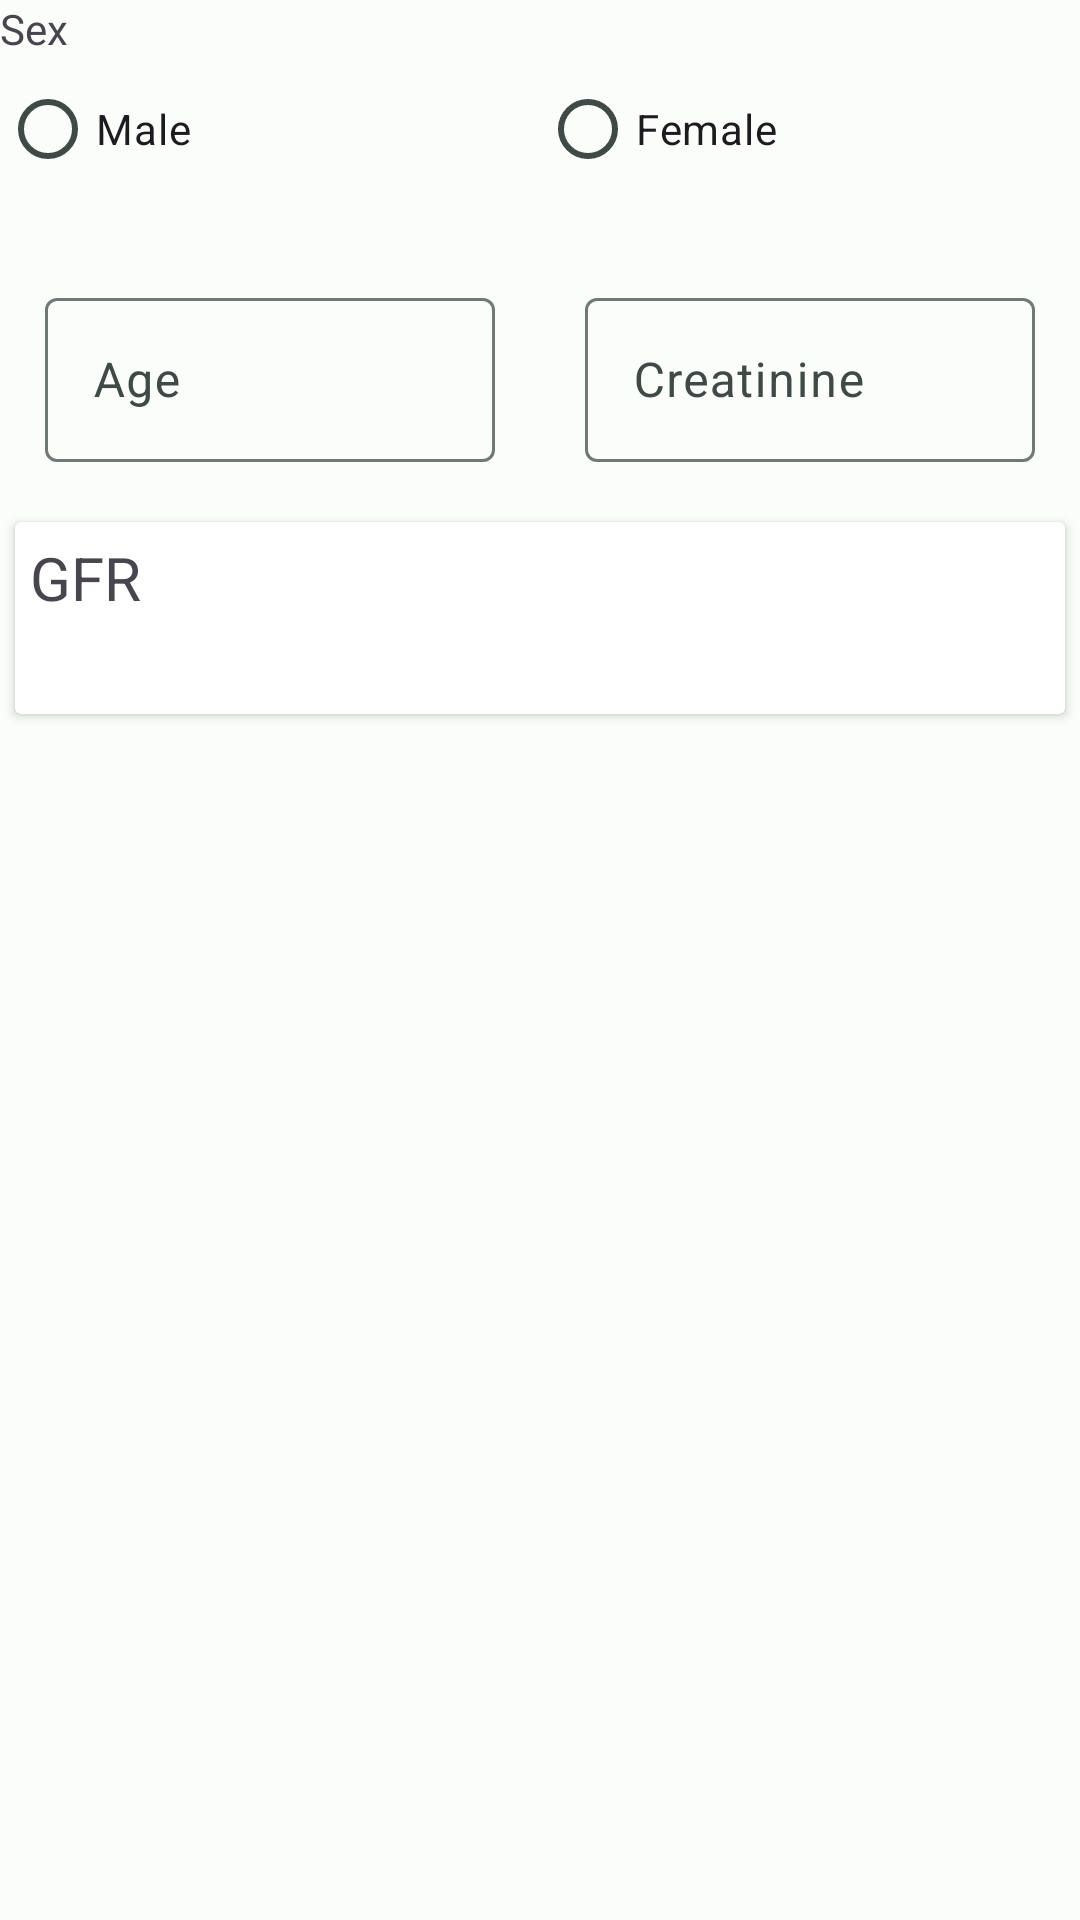

Produce the Android XML layout that renders to this screen, including the resource entries it uses.
<!-- AndroidManifest.xml: application theme AppTheme -->
<!-- res/layout/fragment_ckd.xml -->
<?xml version="1.0" encoding="utf-8"?>
<LinearLayout xmlns:android="http://schemas.android.com/apk/res/android"
    xmlns:tools="http://schemas.android.com/tools"
    android:id="@+id/ConstrainLayout"
    android:layout_width="match_parent"
    android:layout_height="match_parent"
    android:orientation="vertical"
    tools:context=".calcsfragments.CreatinineClearance">
<LinearLayout
    android:layout_width="match_parent"
    android:layout_height="wrap_content"
    android:orientation="vertical">
    <TextView
        android:layout_width="wrap_content"
        android:layout_height="wrap_content"
        android:layout_marginEnd="232dp"
        android:text="@string/Sex"
        />
    <RadioGroup
        android:id="@+id/sex"
        android:layout_width="match_parent"
        android:layout_height="60dp"
        android:orientation="horizontal"
       >

        <RadioButton
            android:id="@+id/male"
            android:layout_width="match_parent"
            android:layout_height="wrap_content"
            android:layout_weight="2"
            android:text="@string/Male" />

        <RadioButton
            android:id="@+id/female"
            android:layout_width="match_parent"
            android:layout_height="wrap_content"
            android:layout_weight="2"
            android:text="@string/Female" />
    </RadioGroup>
</LinearLayout>


    <LinearLayout
        android:layout_width="match_parent"
        android:layout_height="wrap_content"
        android:orientation="horizontal"
        >

        <com.google.android.material.textfield.TextInputLayout
            android:id="@+id/age"
            android:layout_width="150dp"
            android:layout_height="60dp"
            android:hint="@string/age"
            android:layout_margin="15dp"
            >

            <com.google.android.material.textfield.TextInputEditText
                android:id="@+id/ageField"
                android:layout_width="match_parent"
                android:layout_height="match_parent"
                android:inputType="number"/>
        </com.google.android.material.textfield.TextInputLayout>

        <com.google.android.material.textfield.TextInputLayout
            android:id="@+id/creatinine"
            android:layout_width="150dp"
            android:layout_height="60dp"
            android:hint="@string/creatinine"
            android:orientation="vertical"
            android:layout_margin="15dp"
            >

            <com.google.android.material.textfield.TextInputEditText
                android:id="@+id/creatinineField"
                android:layout_width="match_parent"
                android:layout_height="wrap_content"
                android:inputType="number"/>

        </com.google.android.material.textfield.TextInputLayout>

    </LinearLayout>
    <androidx.cardview.widget.CardView
        android:layout_width="match_parent"
        android:layout_height="wrap_content"
        android:elevation="5dp"
        android:layout_margin="5dp">
        <LinearLayout
            android:layout_width="wrap_content"
            android:layout_height="wrap_content"
            android:layout_weight="1"
            android:orientation="vertical"
            android:padding="5dp">

            <TextView
                android:layout_width="wrap_content"
                android:layout_height="wrap_content"
                android:layout_weight="1"
                android:maxLines="1"
                android:text="@string/creatinineClearance"
                android:textSize="20sp" />
            <TextView
                android:id="@+id/resultCKD"
                android:layout_width="wrap_content"
                android:layout_height="wrap_content"
                android:layout_weight="1"
                android:maxLines="1"
                android:textAlignment="center"
                android:textSize="20sp"
                />

        </LinearLayout>
    </androidx.cardview.widget.CardView>

</LinearLayout>
<!-- resources referenced by this layout -->
<resources>
  <string name="Female">Female</string>
  <string name="Male">Male</string>
  <string name="Sex">Sex</string>
  <string name="age">Age</string>
  <string name="creatinine">Creatinine</string>
  <string name="creatinineClearance">GFR</string>
  <color name="md_theme_light_primary">#006B5B</color>
  <color name="md_theme_light_onPrimary">#FFFFFF</color>
  <color name="md_theme_dark_onPrimaryContainer">#79F8DC</color>
  <color name="md_theme_light_onPrimaryContainer">#00201A</color>
  <color name="md_theme_light_secondary">#006491</color>
  <color name="md_theme_light_onSecondary">#FFFFFF</color>
  <color name="md_theme_light_secondaryContainer">#C9E6FF</color>
  <color name="md_theme_light_onSecondaryContainer">#001E2F</color>
  <color name="md_theme_light_tertiary">#436278</color>
  <color name="md_theme_light_onTertiary">#FFFFFF</color>
  <color name="md_theme_light_tertiaryContainer">#C8E6FF</color>
  <color name="md_theme_light_onTertiaryContainer">#001E2E</color>
  <color name="md_theme_light_error">#BA1A1A</color>
  <color name="md_theme_light_errorContainer">#FFDAD6</color>
  <color name="md_theme_light_onError">#FFFFFF</color>
  <color name="md_theme_light_onErrorContainer">#410002</color>
  <color name="md_theme_light_background">#FAFDFA</color>
  <color name="md_theme_light_onBackground">#191C1B</color>
  <color name="md_theme_light_surface">#FAFDFA</color>
  <color name="md_theme_light_onSurface">#191C1B</color>
  <color name="md_theme_light_surfaceVariant">#DBE5E0</color>
  <color name="md_theme_light_onSurfaceVariant">#3F4946</color>
  <color name="md_theme_light_outline">#6F7976</color>
  <color name="md_theme_light_inverseOnSurface">#EFF1EF</color>
  <color name="md_theme_light_inverseSurface">#2E3130</color>
  <color name="md_theme_light_inversePrimary">#59DBC1</color>
</resources>
